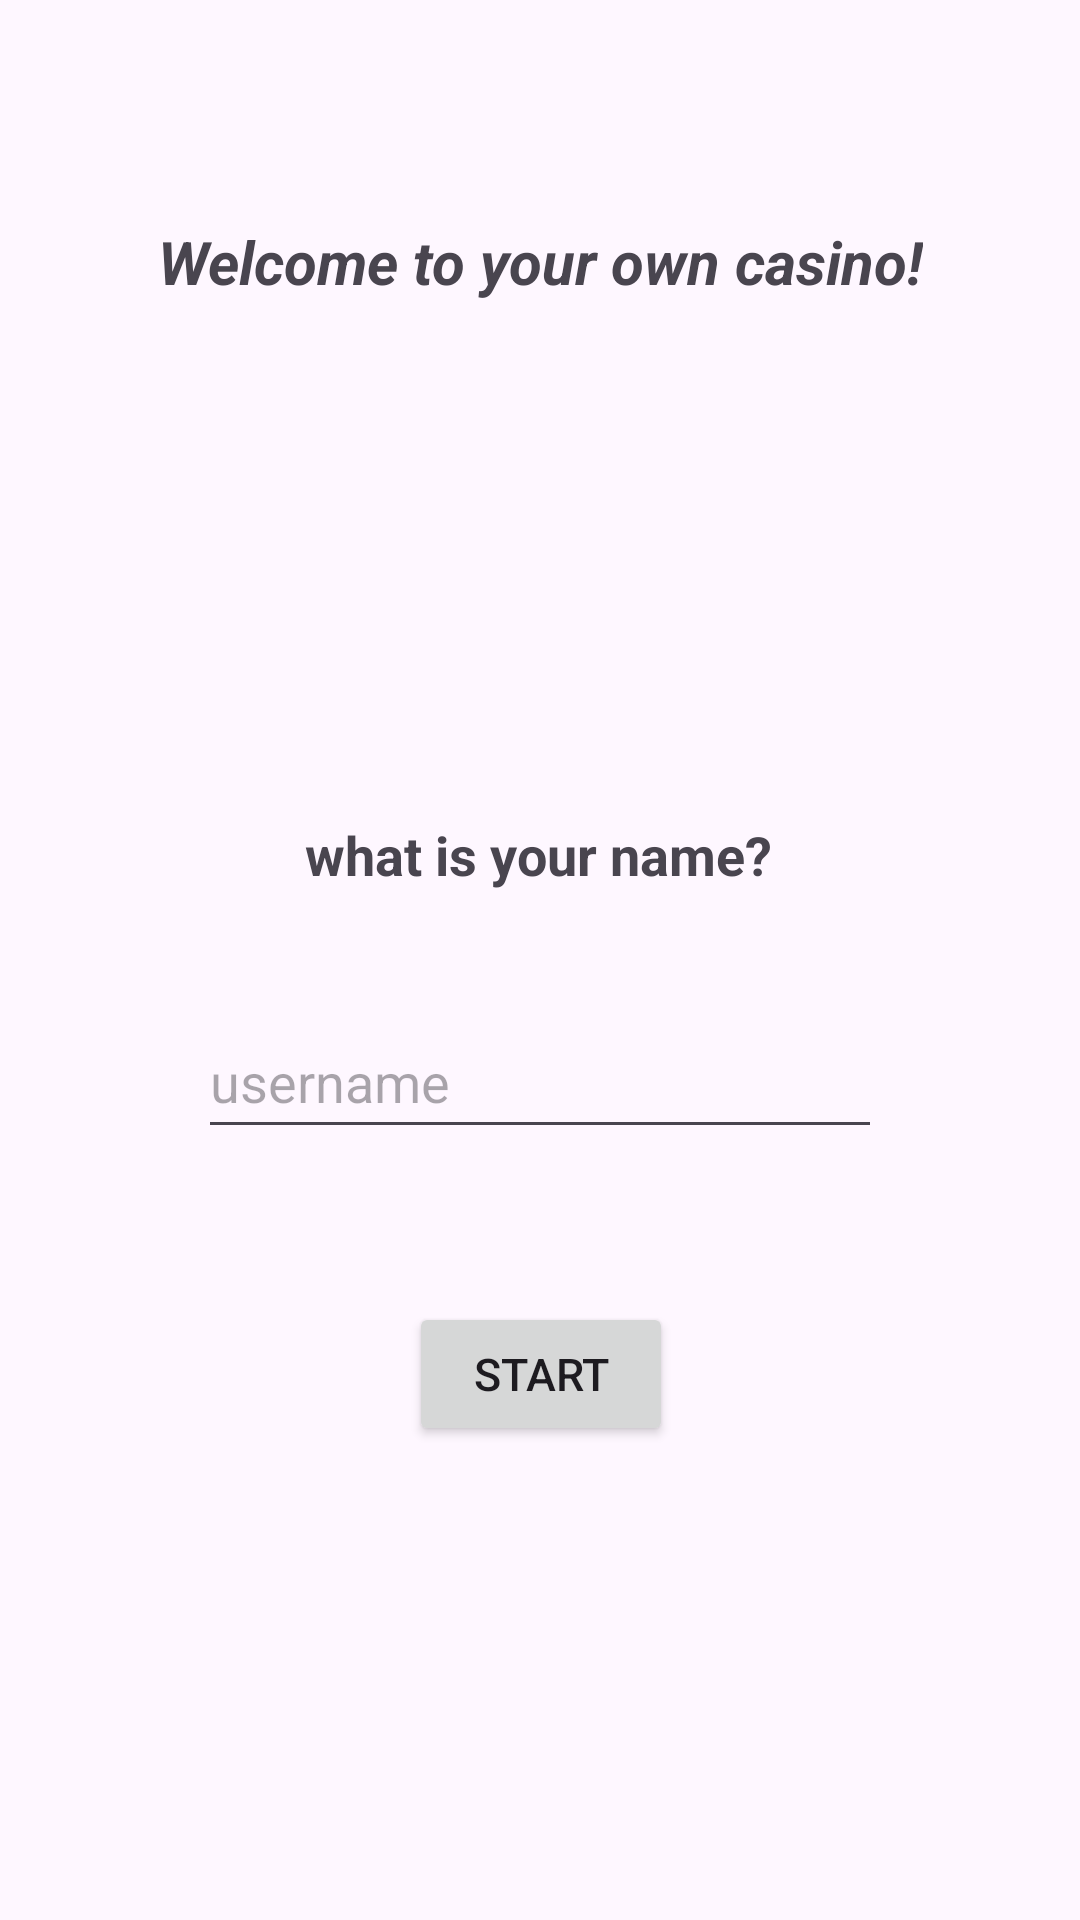

Write the Android layout XML for this screen, with the resource values it uses.
<!-- AndroidManifest.xml: application theme Theme.BlackJack -->
<!-- res/layout/activity_main.xml -->
<?xml version="1.0" encoding="utf-8"?>
<androidx.constraintlayout.widget.ConstraintLayout xmlns:android="http://schemas.android.com/apk/res/android"
    xmlns:app="http://schemas.android.com/apk/res-auto"
    xmlns:tools="http://schemas.android.com/tools"
    android:id="@+id/main"
    android:layout_width="match_parent"
    android:layout_height="match_parent"
    tools:context=".MainActivity">

    <TextView
        android:id="@+id/welcome"
        android:layout_width="wrap_content"
        android:layout_height="wrap_content"
        android:text="Welcome to your own casino!"
        android:textAlignment="center"
        android:textSize="20sp"
        android:textStyle="bold|italic"
        app:layout_constraintBottom_toBottomOf="parent"
        app:layout_constraintEnd_toEndOf="parent"
        app:layout_constraintStart_toStartOf="parent"
        app:layout_constraintTop_toTopOf="parent"
        app:layout_constraintVertical_bias="0.12" />

    <TextView
        android:id="@+id/textView"
        android:layout_width="wrap_content"
        android:layout_height="wrap_content"
        android:text="what is your name?"
        android:textAlignment="center"
        android:textSize="18sp"
        android:textStyle="bold"
        app:layout_constraintBottom_toBottomOf="parent"
        app:layout_constraintEnd_toEndOf="parent"
        app:layout_constraintHorizontal_bias="0.498"
        app:layout_constraintStart_toStartOf="parent"
        app:layout_constraintTop_toTopOf="parent"
        app:layout_constraintVertical_bias="0.443" />

    <com.google.android.material.textfield.TextInputEditText
        android:id="@+id/textInputEditText"
        android:layout_width="228dp"
        android:layout_height="48dp"
        android:maxLines="1"
        android:hint="username"
        app:layout_constraintBottom_toBottomOf="parent"
        app:layout_constraintEnd_toEndOf="parent"
        app:layout_constraintStart_toStartOf="parent"
        app:layout_constraintTop_toBottomOf="@+id/textView"
        app:layout_constraintVertical_bias="0.129" />

    <Button

        android:layout_width="wrap_content"
        android:layout_height="wrap_content"
        android:layout_marginTop="48dp"
        android:text="start"

        android:textSize="15sp"
        app:layout_constraintBottom_toBottomOf="parent"
        app:layout_constraintEnd_toEndOf="parent"
        app:layout_constraintHorizontal_bias="0.501"
        app:layout_constraintStart_toStartOf="parent"
        app:layout_constraintTop_toBottomOf="@+id/textInputEditText"
        app:layout_constraintVertical_bias="0.019"
        android:id="@+id/btnStart"
        />

    <FrameLayout
        android:id="@+id/fragment_container"
        android:layout_width="0dp"
        android:layout_height="0dp"
        android:visibility="gone"
        app:layout_constraintTop_toTopOf="parent"
        app:layout_constraintBottom_toBottomOf="parent"
        app:layout_constraintStart_toStartOf="parent"
        app:layout_constraintEnd_toEndOf="parent"/>

</androidx.constraintlayout.widget.ConstraintLayout>
<!-- resources referenced by this layout -->
<resources>
  <style name="Theme.BlackJack" parent="Base.Theme.BlackJack" />
  <style name="Base.Theme.BlackJack" parent="Theme.Material3.DayNight.NoActionBar">
          
          
      </style>
</resources>
